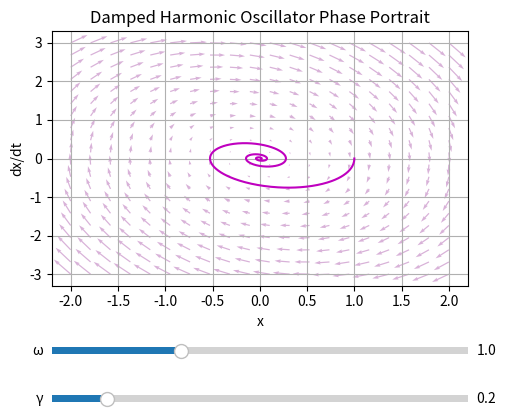

Python code for this plot:
# -*- coding: utf-8 -*-
"""
Created on Thu Apr 10 14:06:36 2025

@author: kelvi
"""

import numpy as np
import matplotlib.pyplot as plt
from matplotlib.widgets import Slider
from scipy.integrate import solve_ivp

# Time settings
t_span = (0, 20)
t_eval = np.linspace(*t_span, 1000)
Z0 = [1.0, 0.0]  # Initial condition: x(0) = 1, v(0) = 0

# Figure setup
fig, ax = plt.subplots()
plt.subplots_adjust(left=0.25, bottom=0.35)

# Grid for phase portrait
x_vals = np.linspace(-2, 2, 20)
v_vals = np.linspace(-3, 3, 20)
X, V = np.meshgrid(x_vals, v_vals)

# Initial parameters
omega_init = 1.0
gamma_init = 0.2

# System solver
def solve_damped(omega, gamma):
    return solve_ivp(lambda t, z: [z[1], -2 * gamma * z[1] - omega**2 * z[0]], t_span, Z0, t_eval=t_eval)

# Initial vector field and trajectory
U = V
W = - gamma_init * V - omega_init**2 * X
quiv = ax.quiver(X, V, U, W, color='purple', alpha=0.3)

sol = solve_damped(omega_init, gamma_init)
traj, = ax.plot(sol.y[0], sol.y[1], 'm')

# Labels
ax.set_title("Damped Harmonic Oscillator Phase Portrait")
ax.set_xlabel("x")
ax.set_ylabel("dx/dt")
ax.grid()

# Sliders
ax_omega = plt.axes([0.25, 0.20, 0.65, 0.03])
ax_gamma = plt.axes([0.25, 0.10, 0.65, 0.03])
s_omega = Slider(ax_omega, 'ω', 0.1, 3.0, valinit=omega_init, valstep=0.1)
s_gamma = Slider(ax_gamma, 'γ', 0.0, 1.5, valinit=gamma_init, valstep=0.05)

# Update function
def update(val):
    omega = s_omega.val
    gamma = s_gamma.val
    U = V
    W = -2 * gamma * V - omega**2 * X
    quiv.set_UVC(U, W)
    sol = solve_damped(omega, gamma)
    traj.set_data(sol.y[0], sol.y[1])
    fig.canvas.draw_idle()

s_omega.on_changed(update)
s_gamma.on_changed(update)
plt.show()
